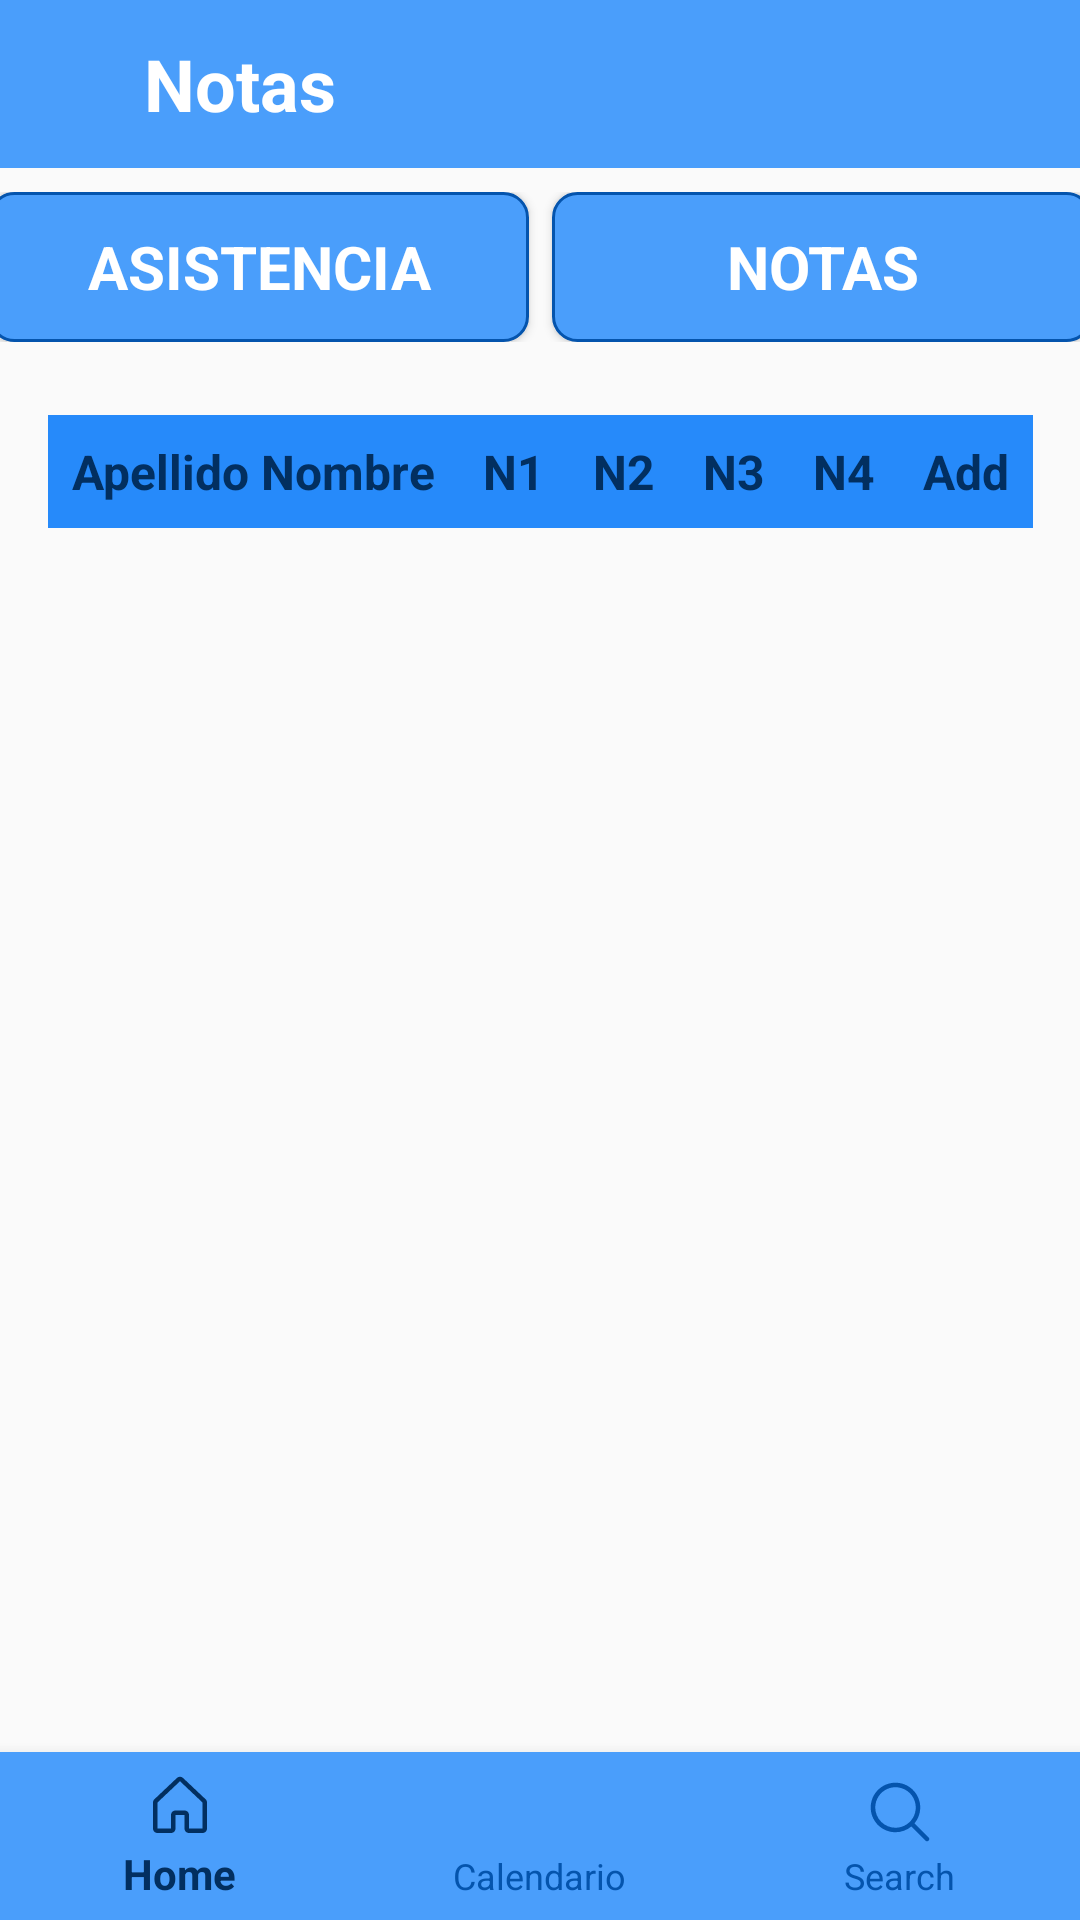

Here is an Android app screen rendered from its layout file. Give the layout XML and the strings, colors and styles it references.
<!-- AndroidManifest.xml: application theme Theme.AppInstitucional -->
<!-- res/layout/activity_profesor_curso_notas.xml -->
<?xml version="1.0" encoding="utf-8"?>
<androidx.constraintlayout.widget.ConstraintLayout xmlns:android="http://schemas.android.com/apk/res/android"
    xmlns:app="http://schemas.android.com/apk/res-auto"
    xmlns:tools="http://schemas.android.com/tools"
    android:layout_width="match_parent"
    android:layout_height="match_parent"
    tools:context=".ui.Profesor.CursoNotasProfesor">

    <androidx.appcompat.widget.Toolbar
        android:id="@+id/toolbar"
        android:layout_width="match_parent"
        android:layout_height="?attr/actionBarSize"
        android:background="@color/Azul100"
        app:layout_constraintTop_toTopOf="parent"
        app:layout_constraintStart_toStartOf="parent"
        app:layout_constraintEnd_toEndOf="parent">

        <TextView
            android:id="@+id/textViewCursoName"
            android:layout_width="wrap_content"
            android:layout_height="wrap_content"
            android:text="@string/notas"
            style="@style/Titulo2"
            android:layout_marginStart="48dp"
            android:textColor="@color/white"/>

    </androidx.appcompat.widget.Toolbar>

    <androidx.constraintlayout.widget.ConstraintLayout
        android:id="@+id/AsistenciaNotasContainer"
        android:layout_width="0dp"
        android:layout_height="50dp"
        app:layout_constraintStart_toStartOf="parent"
        app:layout_constraintEnd_toEndOf="parent"
        android:layout_marginTop="8dp"
        app:layout_constraintTop_toBottomOf="@id/toolbar">

        <Button
            android:id="@+id/btnAsistencia"
            android:layout_width="180dp"
            android:layout_height="50dp"
            android:background="@drawable/button_rectangle"
            android:text="Asistencia"
            android:textColor="@color/white"
            style="@style/Titulo3"
            app:layout_constraintStart_toStartOf="parent"
            app:layout_constraintTop_toTopOf="parent"
            app:layout_constraintEnd_toStartOf="@id/btnNotas"
            app:layout_constraintBottom_toBottomOf="parent"/>

        <Button
            android:id="@+id/btnNotas"
            android:layout_width="180dp"
            android:layout_height="50dp"
            android:background="@drawable/button_rectangle"
            android:text="Notas"
            android:textColor="@color/white"
            style="@style/Titulo3"
            android:layout_marginStart="8dp"
            app:layout_constraintStart_toEndOf="@id/btnAsistencia"
            app:layout_constraintTop_toTopOf="parent"
            app:layout_constraintEnd_toEndOf="parent"
            app:layout_constraintBottom_toBottomOf="parent" />
    </androidx.constraintlayout.widget.ConstraintLayout>

    <androidx.constraintlayout.widget.ConstraintLayout
        android:id="@+id/table"
        android:layout_width="wrap_content"
        android:layout_height="wrap_content"
        app:layout_constraintTop_toBottomOf="@id/AsistenciaNotasContainer"
        app:layout_constraintBottom_toBottomOf="parent"
        app:layout_constraintStart_toStartOf="parent"
        app:layout_constraintEnd_toEndOf="parent"
        app:layout_constraintVertical_bias="0.05">
        <ScrollView

            android:layout_width="match_parent"
            android:layout_height="wrap_content"
            app:layout_constraintTop_toTopOf="parent">

            <HorizontalScrollView
                android:layout_width="wrap_content"
                android:layout_height="wrap_content">

                <TableLayout
                    android:id="@+id/tableLayout"
                    android:layout_width="wrap_content"
                    android:layout_height="wrap_content"
                    android:stretchColumns="*">

                    <TableRow>

                        <TextView
                            android:layout_width="wrap_content"
                            android:layout_height="wrap_content"
                            style="@style/TableHeader"
                            android:text="Apellido Nombre" />

                        <TextView
                            android:layout_width="wrap_content"
                            android:layout_height="wrap_content"
                            style="@style/TableHeader"
                            android:text="N1"/>

                        <TextView
                            android:layout_width="wrap_content"
                            android:layout_height="wrap_content"
                            style="@style/TableHeader"
                            android:text="N2"/>

                        <TextView
                            android:layout_width="wrap_content"
                            android:layout_height="wrap_content"
                            style="@style/TableHeader"
                            android:text="N3"/>

                        <TextView
                            android:layout_width="wrap_content"
                            android:layout_height="wrap_content"
                            style="@style/TableHeader"
                            android:text="N4"/>

                        <TextView
                            android:layout_width="wrap_content"
                            android:layout_height="wrap_content"
                            style="@style/TableHeader"
                            android:text="Add"/>

                    </TableRow>

                </TableLayout>

            </HorizontalScrollView>

        </ScrollView>
    </androidx.constraintlayout.widget.ConstraintLayout>

    <com.google.android.material.bottomnavigation.BottomNavigationView
        android:id="@+id/bottom_navigation"
        android:layout_width="match_parent"
        android:layout_height="wrap_content"
        android:background="@color/Azul100"
        app:itemIconTint="@animator/bottom_navigation_colors"
        app:itemTextColor="@animator/bottom_navigation_colors"
        app:layout_constraintBottom_toBottomOf="parent"
        app:menu="@menu/bottom_navigation_menu_profesor"
        tools:layout_editor_absoluteX="0dp" />

</androidx.constraintlayout.widget.ConstraintLayout>
<!-- resources referenced by this layout -->
<resources>
  <color name="Azul100">#4A9EFB</color>
  <color name="white">#FFFFFF</color>
  <!-- drawable button_rectangle (drawable) -->
  <?xml version="1.0" encoding="utf-8"?>
  <shape xmlns:android="http://schemas.android.com/apk/res/android">
      <solid android:color="@color/Azul100"/>
      <stroke android:color="@color/Azul500" android:width="1dp"/>
      <corners android:radius="8dp"/>
  </shape>
  <string name="notas">Notas</string>
  <style name="TableHeader" parent="TextAppearance.AppCompat">
          <item name="android:textSize">16sp</item>
          <item name="android:textStyle">bold</item>
          <item name="android:textColor">@color/Azul900</item>
          <item name="android:gravity">center</item>
          <item name="android:padding">8dp</item>
          <item name="android:background">@color/Azul200</item>
      </style>
  <style name="Titulo2">
          <item name="android:fontFamily">sans-serif</item>
          <item name="android:textStyle">bold</item>
          <item name="android:textSize">24sp</item>
      </style>
  <style name="Titulo3">
          <item name="android:fontFamily">sans-serif</item>
          <item name="android:textStyle">bold</item>
          <item name="android:textSize">20sp</item>
      </style>
  <style name="Theme.AppInstitucional" parent="Base.Theme.AppInstitucional" />
  <color name="Azul500">#0454AD</color>
  <color name="Azul900">#022F60</color>
  <color name="Azul200">#268AFA</color>
  <style name="Base.Theme.AppInstitucional" parent="Theme.AppCompat.Light.NoActionBar">
          
          
      </style>
</resources>
